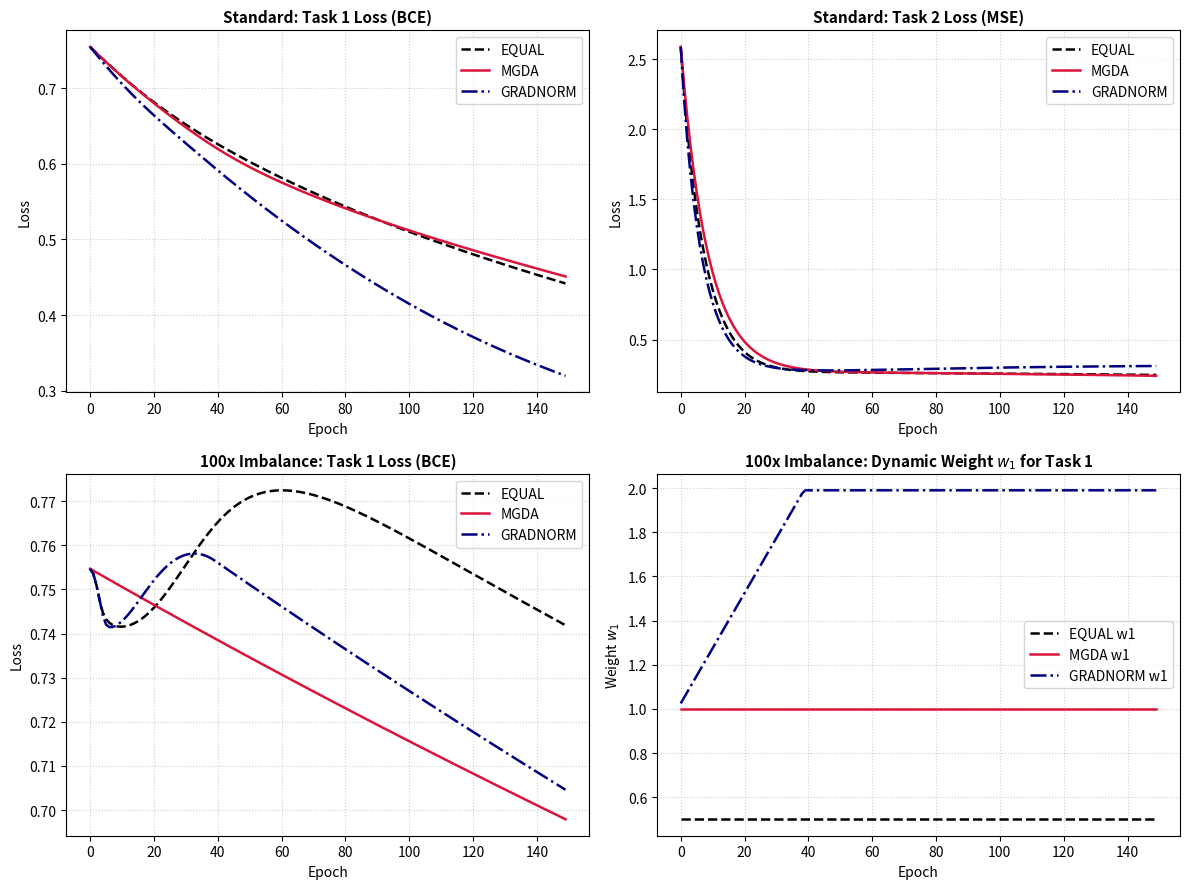

Reproduce this figure in Python.
"""
p13_network.py - Multi-Task Learning Neural Network on Synthetic Problem P13(b)
==============================================================================
NumPy-only multi-task network:
- Synthetic dataset: n=200 samples, d=5 input dimensions
- Shared representation body: 1 hidden layer (8 units, tanh activation)
- Task 1 head: Binary classification (sigmoid activation, Binary Cross-Entropy loss)
- Task 2 head: Regression (linear activation, Mean Squared Error loss)
- Hand-coded analytical forward and backward passes
- Rigorous finite-difference gradient check (max relative error < 1e-5)
- Training comparison: Equal Weights vs MGDA vs GradNorm
- Imbalanced gradient scenario: Task 2 gradients scaled 100x
- Outputs: results/data/task_d5_network.csv, results/figures/task_d5_network.png
"""

import os
import csv
import numpy as np
import matplotlib.pyplot as plt
from typing import Dict, Tuple, List, Any


# ==============================================================================
# 1. SYNTHETIC DATA GENERATION
# ==============================================================================

def generate_synthetic_data(n: int = 200, d: int = 5, seed: int = 42) -> Tuple[np.ndarray, np.ndarray, np.ndarray]:
    """Generates synthetic multi-task data with shared underlying latent factors."""
    rng = np.random.default_rng(seed)
    X = rng.standard_normal((n, d))
    
    # Ground truth weights
    w_shared = rng.standard_normal((d, 3))
    latent = np.tanh(X @ w_shared)
    
    # Task 1: Classification target
    w_c = rng.standard_normal((3, 1))
    logits = latent @ w_c + rng.normal(0, 0.1, size=(n, 1))
    prob = 1.0 / (1.0 + np.exp(-logits))
    y1 = (prob > 0.5).astype(float)
    
    # Task 2: Regression target
    w_r = rng.standard_normal((3, 1))
    y2 = latent @ w_r + rng.normal(0, 0.1, size=(n, 1))
    
    return X, y1, y2


# ==============================================================================
# 2. MULTI-TASK NEURAL NETWORK
# ==============================================================================

class MultiTaskNet:
    """Multi-task neural network with shared body and task-specific heads."""
    def __init__(self, d_in: int = 5, d_hidden: int = 8, seed: int = 42):
        rng = np.random.default_rng(seed)
        # Shared layer: (d_in, d_hidden)
        self.W_shared = rng.standard_normal((d_in, d_hidden)) * np.sqrt(2.0 / (d_in + d_hidden))
        self.b_shared = np.zeros((1, d_hidden))
        
        # Head 1 (Classification): (d_hidden, 1)
        self.W1 = rng.standard_normal((d_hidden, 1)) * np.sqrt(2.0 / (d_hidden + 1))
        self.b1 = np.zeros((1, 1))
        
        # Head 2 (Regression): (d_hidden, 1)
        self.W2 = rng.standard_normal((d_hidden, 1)) * np.sqrt(2.0 / (d_hidden + 1))
        self.b2 = np.zeros((1, 1))

    def get_params_dict(self) -> Dict[str, np.ndarray]:
        return {
            'W_shared': self.W_shared, 'b_shared': self.b_shared,
            'W1': self.W1, 'b1': self.b1,
            'W2': self.W2, 'b2': self.b2
        }

    def set_params_dict(self, params: Dict[str, np.ndarray]):
        self.W_shared = params['W_shared'].copy()
        self.b_shared = params['b_shared'].copy()
        self.W1 = params['W1'].copy()
        self.b1 = params['b1'].copy()
        self.W2 = params['W2'].copy()
        self.b2 = params['b2'].copy()

    def forward(self, X: np.ndarray) -> Tuple[np.ndarray, np.ndarray, np.ndarray]:
        """Forward pass computing shared representation and head outputs."""
        # Shared body with tanh
        u = X @ self.W_shared + self.b_shared
        h = np.tanh(u)
        
        # Head 1: Binary cross-entropy with sigmoid
        z1 = h @ self.W1 + self.b1
        y1_pred = 1.0 / (1.0 + np.exp(-np.clip(z1, -30.0, 30.0)))
        
        # Head 2: Regression with linear activation
        y2_pred = h @ self.W2 + self.b2
        
        return h, y1_pred, y2_pred

    def compute_losses(self, X: np.ndarray, y1: np.ndarray, y2: np.ndarray,
                       task2_scale: float = 1.0) -> Tuple[float, float]:
        """Computes individual task losses."""
        _, y1_pred, y2_pred = self.forward(X)
        eps = 1e-12
        loss1 = -float(np.mean(y1 * np.log(y1_pred + eps) + (1.0 - y1) * np.log(1.0 - y1_pred + eps)))
        loss2 = float(np.mean((y2_pred - y2) ** 2)) * task2_scale
        return loss1, loss2

    def backward(self, X: np.ndarray, y1: np.ndarray, y2: np.ndarray,
                 task2_scale: float = 1.0) -> Tuple[Dict[str, np.ndarray], Dict[str, np.ndarray]]:
        """Hand-coded analytical backpropagation returning per-task gradients."""
        n = X.shape[0]
        h, y1_pred, y2_pred = self.forward(X)
        
        # --- Task 1 Gradients (Classification) ---
        dz1 = (y1_pred - y1) / n  # (n, 1)
        dW1 = h.T @ dz1          # (d_hidden, 1)
        db1 = np.sum(dz1, axis=0, keepdims=True)
        
        dh1 = dz1 @ self.W1.T    # (n, d_hidden)
        du1 = dh1 * (1.0 - h ** 2)
        dW_shared_1 = X.T @ du1
        db_shared_1 = np.sum(du1, axis=0, keepdims=True)
        
        grads1 = {
            'W_shared': dW_shared_1, 'b_shared': db_shared_1,
            'W1': dW1, 'b1': db1,
            'W2': np.zeros_like(self.W2), 'b2': np.zeros_like(self.b2)
        }
        
        # --- Task 2 Gradients (Regression) ---
        dy2 = (2.0 / n) * (y2_pred - y2) * task2_scale  # (n, 1)
        dW2 = h.T @ dy2
        db2 = np.sum(dy2, axis=0, keepdims=True)
        
        dh2 = dy2 @ self.W2.T
        du2 = dh2 * (1.0 - h ** 2)
        dW_shared_2 = X.T @ du2
        db_shared_2 = np.sum(du2, axis=0, keepdims=True)
        
        grads2 = {
            'W_shared': dW_shared_2, 'b_shared': db_shared_2,
            'W1': np.zeros_like(self.W1), 'b1': np.zeros_like(self.b1),
            'W2': dW2, 'b2': db2
        }
        
        return grads1, grads2


# ==============================================================================
# 3. FINITE-DIFFERENCE GRADIENT CHECK
# ==============================================================================

def check_gradients(net: MultiTaskNet, X: np.ndarray, y1: np.ndarray, y2: np.ndarray,
                    eps: float = 1e-6) -> float:
    """Performs finite-difference central-difference gradient check.
    Returns maximum relative error across all parameters and both tasks."""
    grads1, grads2 = net.backward(X, y1, y2)
    max_rel_error = 0.0

    for task_idx, (loss_func, task_grads) in enumerate([
        (lambda: net.compute_losses(X, y1, y2)[0], grads1),
        (lambda: net.compute_losses(X, y1, y2)[1], grads2)
    ]):
        for param_name, grad_analytic in task_grads.items():
            param_arr = getattr(net, param_name)
            it = np.nditer(param_arr, flags=['multi_index'])
            while not it.finished:
                idx = it.multi_index
                orig_val = param_arr[idx]
                
                param_arr[idx] = orig_val + eps
                l_plus = loss_func()
                
                param_arr[idx] = orig_val - eps
                l_minus = loss_func()
                
                param_arr[idx] = orig_val
                
                grad_num = (l_plus - l_minus) / (2.0 * eps)
                grad_ana = grad_analytic[idx]
                
                denom = max(abs(grad_num), abs(grad_ana), 1e-7)
                rel_err = abs(grad_num - grad_ana) / denom
                if rel_err > max_rel_error:
                    max_rel_error = rel_err
                
                it.iternext()

    return max_rel_error


# ==============================================================================
# 4. MULTI-TASK BALANCING ALGORITHMS (Equal Weights, MGDA, GradNorm)
# ==============================================================================

def solve_mgda_2d(g1: np.ndarray, g2: np.ndarray) -> Tuple[float, float]:
    """Finds min-norm convex combination min ||alpha*g1 + (1-alpha)*g2||^2."""
    diff = g1 - g2
    denom = float(diff @ diff)
    if denom < 1e-12:
        return 0.5, 0.5
    alpha = float((g2 - g1) @ g2) / denom
    alpha = np.clip(alpha, 0.0, 1.0)
    return alpha, 1.0 - alpha


def train_network(mode: str, X: np.ndarray, y1: np.ndarray, y2: np.ndarray,
                  n_epochs: int = 150, lr: float = 0.05,
                  task2_scale: float = 1.0, seed: int = 42) -> Tuple[List[float], List[float], List[Tuple[float, float]]]:
    """Trains network using Equal Weights, MGDA, or GradNorm."""
    net = MultiTaskNet(d_in=5, d_hidden=8, seed=seed)
    loss1_hist, loss2_hist = [], []
    weight_hist = []
    
    # Initial losses for GradNorm
    l1_0, l2_0 = net.compute_losses(X, y1, y2, task2_scale=task2_scale)
    weights = np.array([1.0, 1.0]) # w1, w2
    alpha_gradnorm = 1.5
    lr_weights = 0.025

    for epoch in range(n_epochs):
        l1, l2 = net.compute_losses(X, y1, y2, task2_scale=task2_scale)
        loss1_hist.append(l1)
        loss2_hist.append(l2)
        
        g1, g2 = net.backward(X, y1, y2, task2_scale=task2_scale)
        
        # Flatten shared gradients for multi-objective combination
        g1_shared = np.concatenate([g1['W_shared'].flatten(), g1['b_shared'].flatten()])
        g2_shared = np.concatenate([g2['W_shared'].flatten(), g2['b_shared'].flatten()])
        
        if mode == 'equal':
            w1, w2 = 0.5, 0.5
            comb_shared_W = w1 * g1['W_shared'] + w2 * g2['W_shared']
            comb_shared_b = w1 * g1['b_shared'] + w2 * g2['b_shared']
            weight_hist.append((w1, w2))
            
        elif mode == 'mgda':
            w1, w2 = solve_mgda_2d(g1_shared, g2_shared)
            comb_shared_W = w1 * g1['W_shared'] + w2 * g2['W_shared']
            comb_shared_b = w1 * g1['b_shared'] + w2 * g2['b_shared']
            weight_hist.append((w1, w2))
            
        elif mode == 'gradnorm':
            # GradNorm computation
            G1 = np.linalg.norm(g1['W_shared'])
            G2 = np.linalg.norm(g2['W_shared'])
            G_avg = 0.5 * (G1 + G2)
            
            # Inverse training rates
            r1 = (l1 / max(l1_0, 1e-8))
            r2 = (l2 / max(l2_0, 1e-8))
            r_avg = 0.5 * (r1 + r2)
            r1_rel = (r1 / max(r_avg, 1e-8)) ** alpha_gradnorm
            r2_rel = (r2 / max(r_avg, 1e-8)) ** alpha_gradnorm
            
            target1 = G_avg * r1_rel
            target2 = G_avg * r2_rel
            
            # Gradient of GradNorm loss w.r.t weights
            dw1 = np.sign(G1 - target1)
            dw2 = np.sign(G2 - target2)
            
            weights[0] = max(0.01, weights[0] - lr_weights * dw1)
            weights[1] = max(0.01, weights[1] - lr_weights * dw2)
            weights = 2.0 * weights / np.sum(weights) # Renormalize sum to T=2
            
            w1, w2 = float(weights[0]), float(weights[1])
            comb_shared_W = w1 * g1['W_shared'] + w2 * g2['W_shared']
            comb_shared_b = w1 * g1['b_shared'] + w2 * g2['b_shared']
            weight_hist.append((w1, w2))
        else:
            raise ValueError(f"Unknown mode: {mode}")
            
        # Numerical stability: gradient clipping
        gnorm = np.sqrt(np.sum(comb_shared_W ** 2) + np.sum(comb_shared_b ** 2))
        if gnorm > 15.0:
            scale_factor = 15.0 / gnorm
            comb_shared_W *= scale_factor
            comb_shared_b *= scale_factor

        # Update shared parameters
        net.W_shared -= lr * comb_shared_W
        net.b_shared -= lr * comb_shared_b
        
        # Update head parameters with task-specific gradients
        net.W1 -= lr * g1['W1']
        net.b1 -= lr * g1['b1']
        net.W2 -= lr * g2['W2']
        net.b2 -= lr * g2['b2']

    return loss1_hist, loss2_hist, weight_hist


# ==============================================================================
# 5. MAIN BENCHMARK & PLOTTING EXECUTION
# ==============================================================================

def main():
    print("=" * 78)
    print("P13 PART (b): Multi-Task Neural Network Training & Gradient Balance Study")
    print("=" * 78)
    
    os.makedirs('results/data', exist_ok=True)
    os.makedirs('results/figures', exist_ok=True)
    
    X, y1, y2 = generate_synthetic_data(n=200, d=5, seed=42)
    print(f"Generated synthetic dataset: X={X.shape}, y1={y1.shape}, y2={y2.shape}")
    
    # 1. Finite-Difference Gradient Check Unit Test
    print("\nRunning finite-difference gradient check unit test...")
    net_test = MultiTaskNet(d_in=5, d_hidden=8, seed=42)
    max_err = check_gradients(net_test, X, y1, y2, eps=1e-6)
    print(f"Maximum relative gradient error across all parameters: {max_err:.2e}")
    assert max_err < 1e-5, f"Gradient check failed! Max relative error {max_err:.2e} >= 1e-5"
    print("GRADIENT CHECK PASSED! (max_rel_error < 1e-5)\n")
    
    # 2. Run Experiments: Standard vs 100x Gradient Imbalance
    scenarios = [
        ("standard", 1.0, 0.03),
        ("imbalanced_100x", 100.0, 0.003)
    ]
    
    results = {}
    csv_rows = []
    
    for scen_name, t2_scale, scen_lr in scenarios:
        print(f"--- Running Scenario: {scen_name} (Task 2 Gradient Scale = {t2_scale}x, lr = {scen_lr}) ---")
        for mode in ['equal', 'mgda', 'gradnorm']:
            l1_h, l2_h, w_h = train_network(mode, X, y1, y2, n_epochs=150, lr=scen_lr,
                                            task2_scale=t2_scale, seed=42)
            results[(scen_name, mode)] = (l1_h, l2_h, w_h)
            final_l1, final_l2 = l1_h[-1], l2_h[-1]
            final_w1, final_w2 = w_h[-1]
            print(f"  [{mode.upper():8s}] Final Loss 1 (BCE): {final_l1:.4f} | Loss 2 (MSE): {final_l2:.4f} | Final Weights: ({final_w1:.3f}, {final_w2:.3f})")
            
            csv_rows.append({
                'Scenario': scen_name,
                'Task2_Scale': t2_scale,
                'Algorithm': mode.upper(),
                'Final_Loss1_BCE': round(final_l1, 5),
                'Final_Loss2_MSE': round(final_l2, 5),
                'Final_Weight_Task1': round(final_w1, 4),
                'Final_Weight_Task2': round(final_w2, 4)
            })

    # Save results to CSV
    csv_path = 'results/data/task_d5_network.csv'
    with open(csv_path, 'w', newline='', encoding='utf-8') as f:
        writer = csv.DictWriter(f, fieldnames=[
            'Scenario', 'Task2_Scale', 'Algorithm', 'Final_Loss1_BCE', 'Final_Loss2_MSE',
            'Final_Weight_Task1', 'Final_Weight_Task2'
        ])
        writer.writeheader()
        writer.writerows(csv_rows)
    print(f"\nSaved benchmark results to: {csv_path}")

    # 3. Generate Comparative Figures
    fig, axes = plt.subplots(2, 2, figsize=(12, 9))
    
    # (a) Standard: Loss 1 (Classification)
    for mode, color, ls in [('equal', 'black', '--'), ('mgda', 'crimson', '-'), ('gradnorm', 'navy', '-.')]:
        axes[0, 0].plot(results[('standard', mode)][0], color=color, linestyle=ls, label=mode.upper(), lw=1.8)
    axes[0, 0].set_title("Standard: Task 1 Loss (BCE)", fontsize=11, fontweight='bold')
    axes[0, 0].set_xlabel("Epoch")
    axes[0, 0].set_ylabel("Loss")
    axes[0, 0].grid(True, linestyle=':', alpha=0.6)
    axes[0, 0].legend()

    # (b) Standard: Loss 2 (Regression)
    for mode, color, ls in [('equal', 'black', '--'), ('mgda', 'crimson', '-'), ('gradnorm', 'navy', '-.')]:
        axes[0, 1].plot(results[('standard', mode)][1], color=color, linestyle=ls, label=mode.upper(), lw=1.8)
    axes[0, 1].set_title("Standard: Task 2 Loss (MSE)", fontsize=11, fontweight='bold')
    axes[0, 1].set_xlabel("Epoch")
    axes[0, 1].set_ylabel("Loss")
    axes[0, 1].grid(True, linestyle=':', alpha=0.6)
    axes[0, 1].legend()

    # (c) 100x Imbalanced: Loss 1 (Classification under Dominance)
    for mode, color, ls in [('equal', 'black', '--'), ('mgda', 'crimson', '-'), ('gradnorm', 'navy', '-.')]:
        axes[1, 0].plot(results[('imbalanced_100x', mode)][0], color=color, linestyle=ls, label=mode.upper(), lw=1.8)
    axes[1, 0].set_title("100x Imbalance: Task 1 Loss (BCE)", fontsize=11, fontweight='bold')
    axes[1, 0].set_xlabel("Epoch")
    axes[1, 0].set_ylabel("Loss")
    axes[1, 0].grid(True, linestyle=':', alpha=0.6)
    axes[1, 0].legend()

    # (d) 100x Imbalanced: Dynamic Weight Trajectories for Task 1
    for mode, color, ls in [('equal', 'black', '--'), ('mgda', 'crimson', '-'), ('gradnorm', 'navy', '-.')]:
        w1_vals = [w[0] for w in results[('imbalanced_100x', mode)][2]]
        axes[1, 1].plot(w1_vals, color=color, linestyle=ls, label=f"{mode.upper()} w1", lw=1.8)
    axes[1, 1].set_title("100x Imbalance: Dynamic Weight $w_1$ for Task 1", fontsize=11, fontweight='bold')
    axes[1, 1].set_xlabel("Epoch")
    axes[1, 1].set_ylabel("Weight $w_1$")
    axes[1, 1].grid(True, linestyle=':', alpha=0.6)
    axes[1, 1].legend()

    plt.tight_layout()
    fig_path = 'results/figures/task_d5_network.png'
    plt.savefig(fig_path, dpi=200)
    plt.close()
    print(f"Saved comparative figure to: {fig_path}")
    print("=" * 78)


if __name__ == "__main__":
    main()
